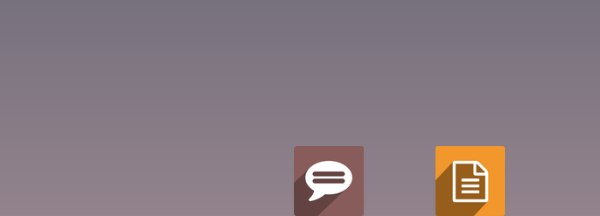
Task: Robotic Enterprise Framework
Workflow: ODOO_NavigateToProviders

Step 1: Attach Browser 'iexplore.exe  Odoo' in window 'Libro de Contacto - Odoo'
